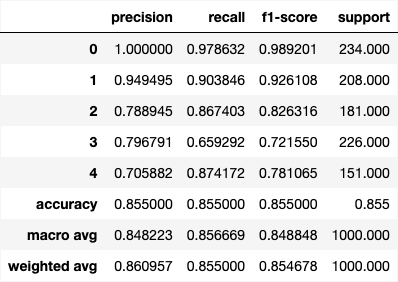

Values plotted in this chart, from the file beside it:
, precision, recall, f1-score, support
0, 1.0, 0.9786, 0.9892, 234.0
1, 0.9495, 0.9038, 0.9261, 208.0
2, 0.7889, 0.8674, 0.8263, 181.0
3, 0.7968, 0.6593, 0.7215, 226.0
4, 0.7059, 0.8742, 0.7811, 151.0
accuracy, 0.855, 0.855, 0.855, 0.855
macro avg, 0.8482, 0.8567, 0.8488, 1000
weighted avg, 0.861, 0.855, 0.8547, 1000
